Dataset: pics (GitHub, jgmeyerucsd/drug-class). Classes: anti-infective, anti-inflammatory, antineoplastic, cardio, cns, dermatologic, gastrointestinal, hematologic, lipid regulating, reproductive control, respiratory system, urological.

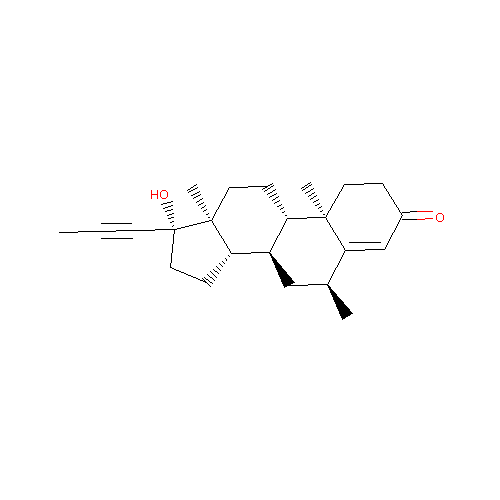
Label: reproductive control

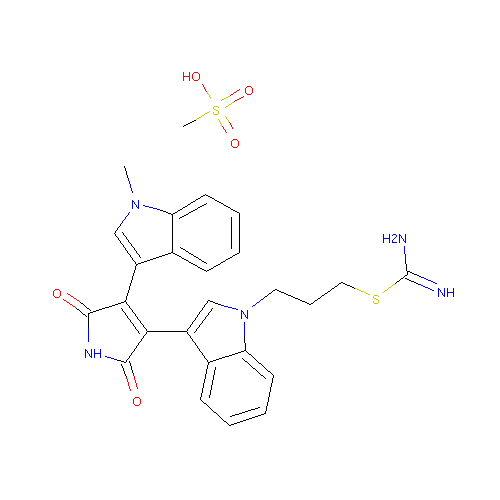
Label: hematologic

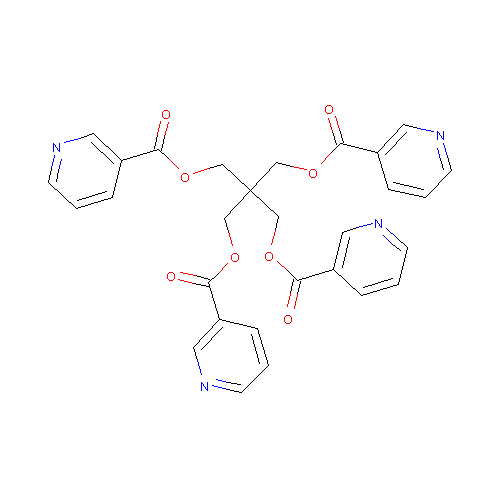
Label: lipid regulating

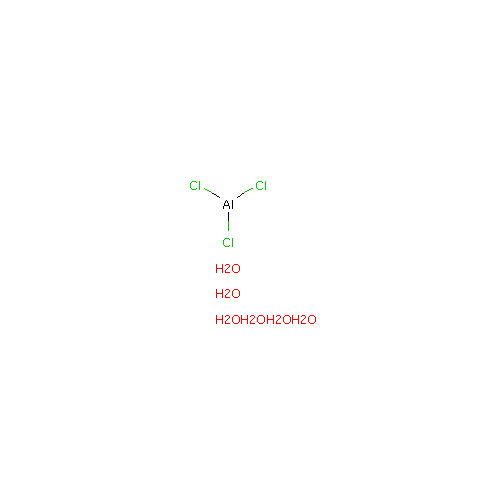
Label: dermatologic

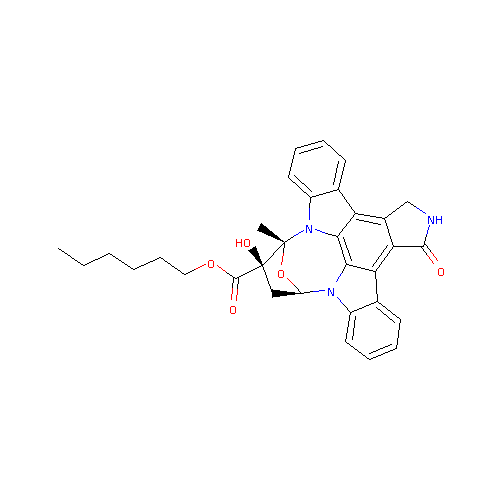
Label: anti-infective

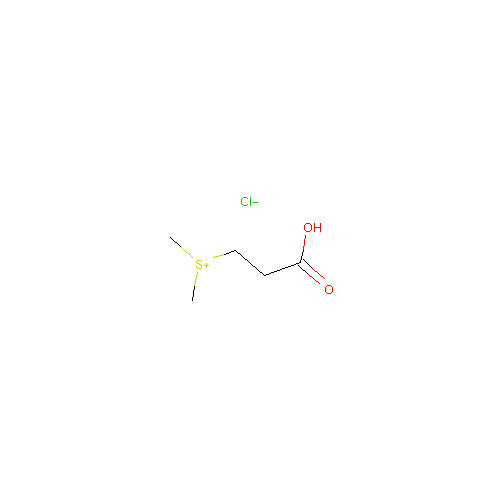
Label: gastrointestinal
